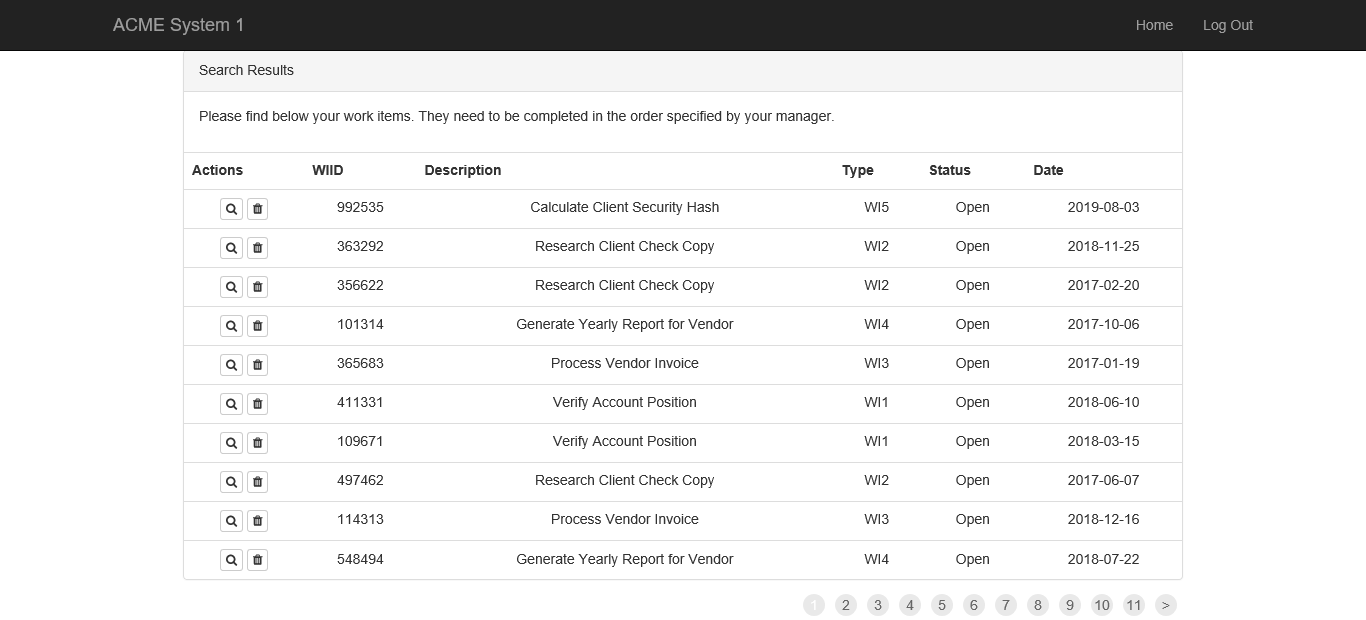
Task: Level 3 - Advanced Training
Practice 2 - Calculate Client Security Hash
Workflow: System1_Extract_WI5_DT

Step 1: Attach Browser 'ACMESyste Page' in window 'ACME System 1 - Work Items'

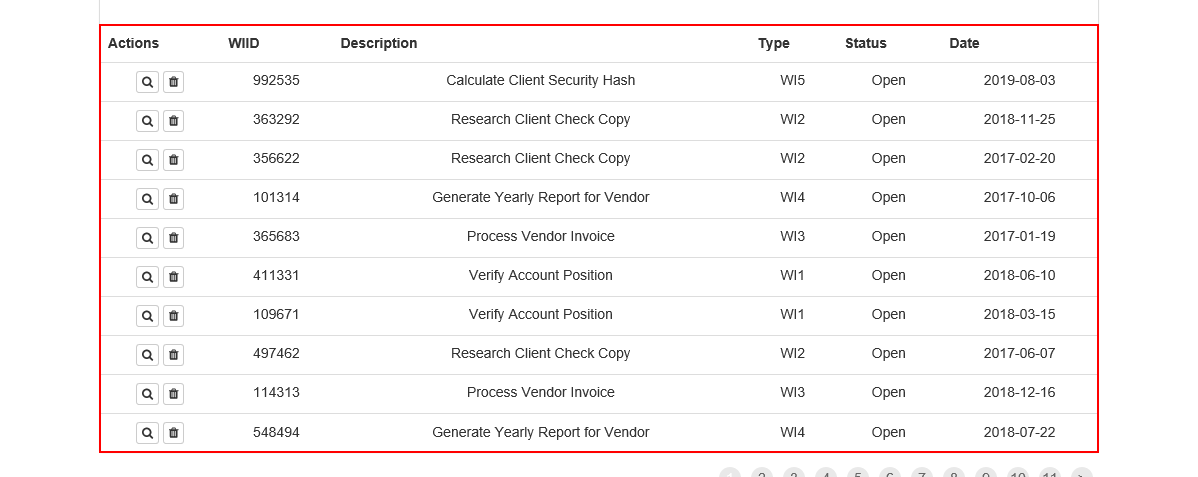
Step 2: get-text from the table